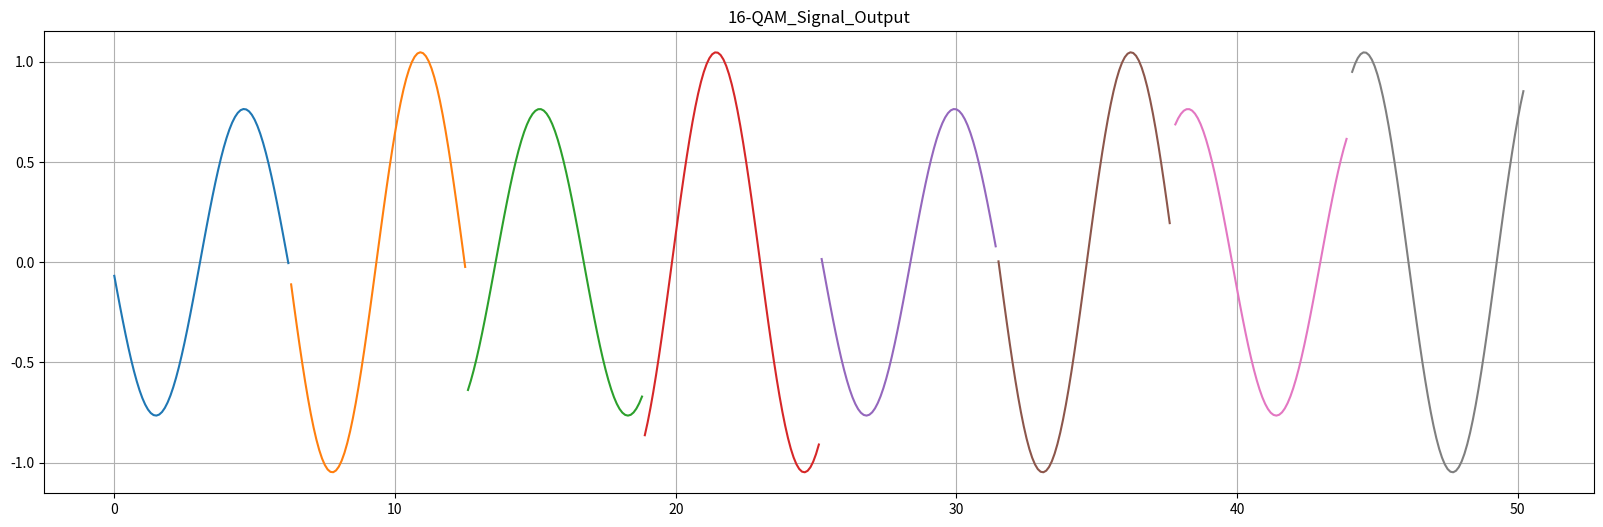

This chart was generated by the following Python code:
import numpy as np
import matplotlib.pyplot as plt

# Definición de los puntos de inicio y final para cada rango de valores de x
inicio = 0
final = 2*np.pi
x = []
for _ in range(8):
    x.append(np.arange(inicio, final, 0.1))
    inicio += 6.3
    final += 2*np.pi

# Concatenación de todos los valores de x en un solo arreglo
a = []
for i in range(8):
    a = np.concatenate((a, x[i]))

# Definición de las fases y amplitudes para cada onda sinusoidal
phase = [-135, -135, -45, -45, 135, 135, 45, 45]
amplitud = [0.765, 1.048, 0.765, 1.048, 0.765, 1.048, 0.765, 1.048]

# Cálculo de las coordenadas y para cada onda sinusoidal
y = []
for i in range(8):
    y.append(amplitud[i] * (np.sin(x[i] + phase[i])))

# Configuración de la figura y trazado de las ondas sinusoidales
plt.figure(figsize=(20, 6))
for i in range(8):
    plt.plot(x[i], y[i])

plt.grid(axis='both')
plt.title('16-QAM_Signal_Output')
plt.show()



